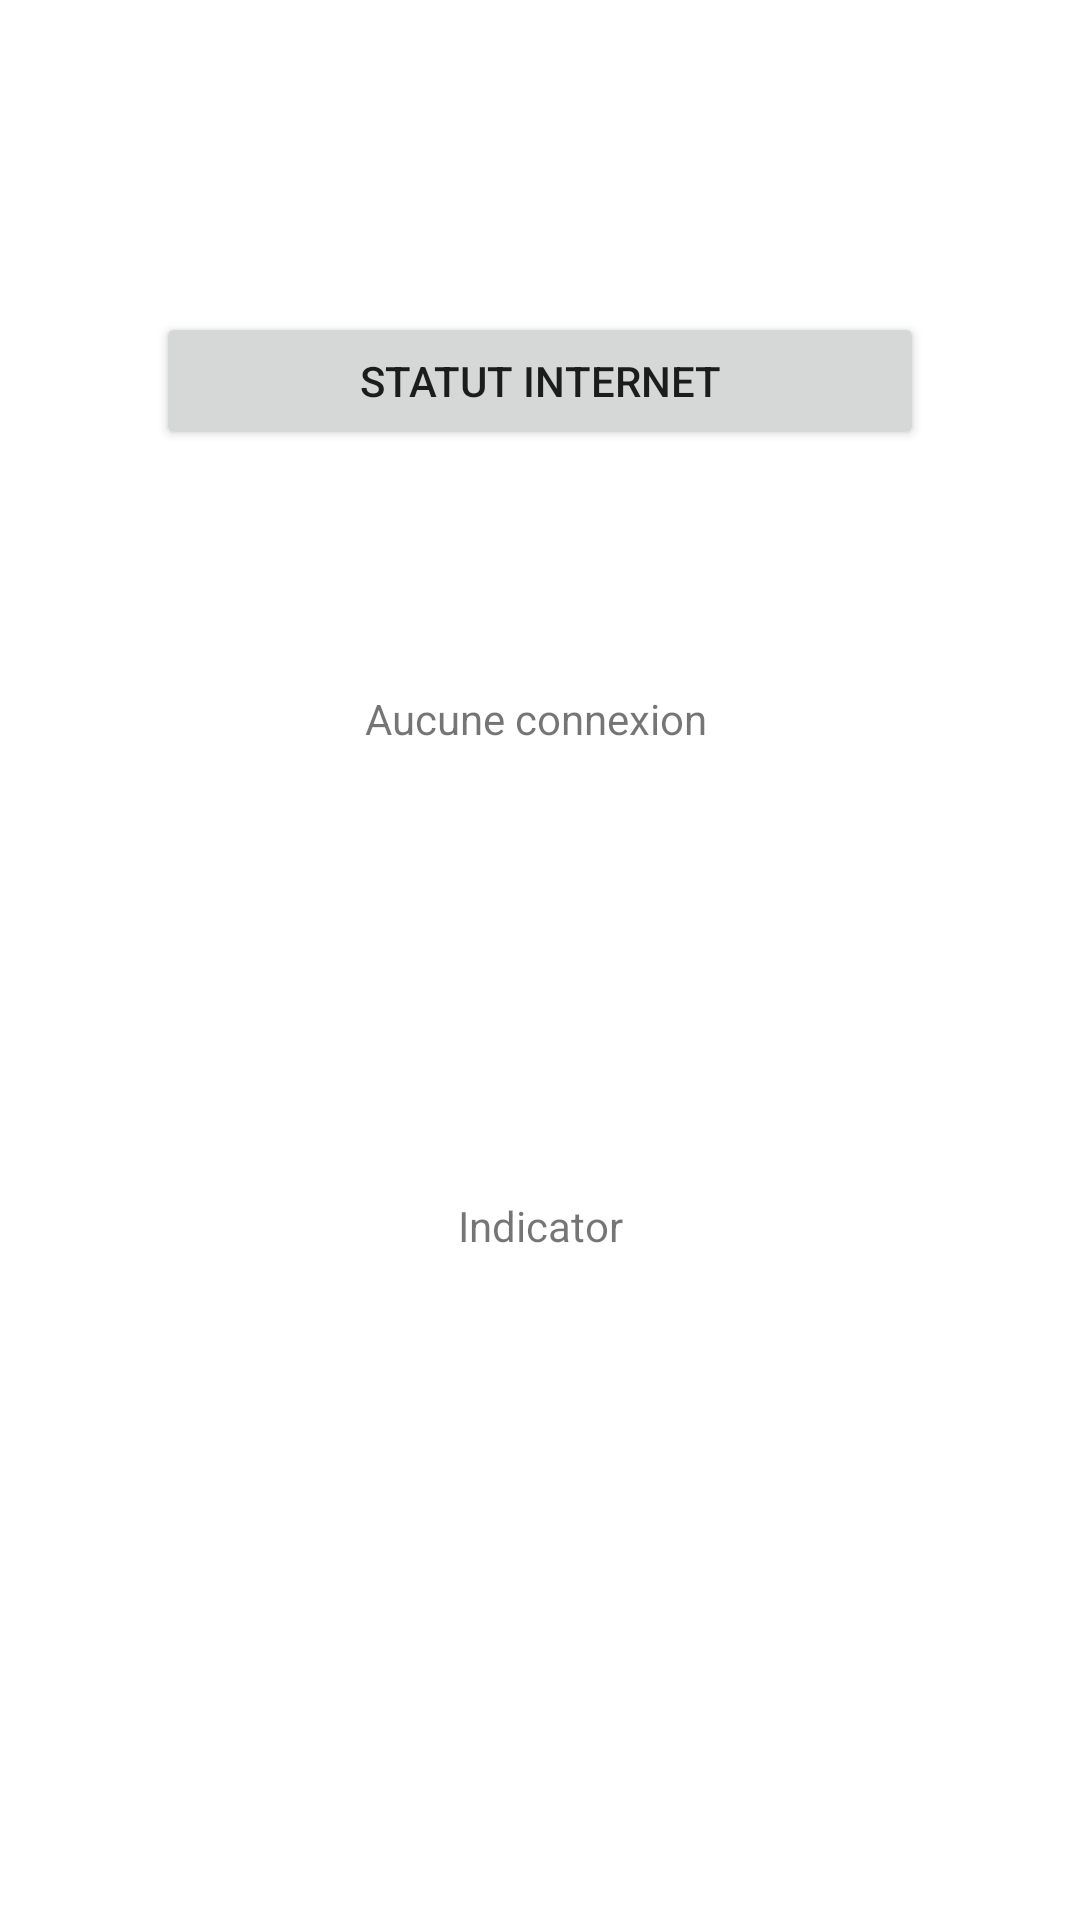

Here is an Android app screen rendered from its layout file. Give the layout XML and the strings, colors and styles it references.
<!-- AndroidManifest.xml: application theme Theme.TP2 -->
<!-- res/layout/fragment_internet.xml -->
<?xml version="1.0" encoding="utf-8"?>
<androidx.constraintlayout.widget.ConstraintLayout xmlns:android="http://schemas.android.com/apk/res/android"
    xmlns:app="http://schemas.android.com/apk/res-auto"
    xmlns:tools="http://schemas.android.com/tools"
    android:layout_width="match_parent"
    android:layout_height="match_parent"
    tools:context=".ui.internet.InternetFragment">

    <Button
        android:id="@+id/internet_status_button"
        android:layout_width="0dp"
        android:layout_height="46dp"
        android:layout_marginStart="52dp"
        android:layout_marginLeft="52dp"
        android:layout_marginTop="104dp"
        android:layout_marginEnd="52dp"
        android:layout_marginRight="52dp"
        android:text="@string/navbar_internet_status"
        app:layout_constraintEnd_toEndOf="parent"
        app:layout_constraintHorizontal_bias="0.0"
        app:layout_constraintStart_toStartOf="parent"
        app:layout_constraintTop_toTopOf="parent" />

    <TextView
        android:id="@+id/indicator"
        android:layout_width="wrap_content"
        android:layout_height="wrap_content"
        android:layout_marginTop="150dp"
        android:text="@string/indicator"
        app:layout_constraintEnd_toEndOf="parent"
        app:layout_constraintStart_toStartOf="parent"
        app:layout_constraintTop_toBottomOf="@+id/internet_status_text" />

    <ImageView
        android:id="@+id/internet_status_indicator"
        android:layout_width="400dp"
        android:layout_height="100dp"
        android:layout_gravity="center"
        android:layout_marginTop="76dp"
        android:contentDescription="@string/navbar_internet_status"
        android:src="@drawable/internet_status_indicator"
        app:layout_constraintEnd_toEndOf="parent"
        app:layout_constraintHorizontal_bias="0.505"
        app:layout_constraintStart_toStartOf="parent"
        app:layout_constraintTop_toBottomOf="@+id/indicator" />

    <TextView
        android:id="@+id/internet_status_text"
        android:layout_width="wrap_content"
        android:layout_height="wrap_content"
        android:layout_marginTop="80dp"
        android:text="@string/internet_status_no_connexion"
        app:layout_constraintEnd_toEndOf="parent"
        app:layout_constraintHorizontal_bias="0.495"
        app:layout_constraintStart_toStartOf="parent"
        app:layout_constraintTop_toBottomOf="@+id/internet_status_button" />


</androidx.constraintlayout.widget.ConstraintLayout>
<!-- resources referenced by this layout -->
<resources>
  <string name="indicator">Indicator</string>
  <string name="internet_status_no_connexion">Aucune connexion</string>
  <string name="navbar_internet_status">Statut Internet</string>
  <style name="Theme.TP2" parent="Theme.MaterialComponents.DayNight.DarkActionBar">
          
          <item name="colorPrimary">@color/Red_laval</item>
          <item name="colorPrimaryVariant">@color/Red_laval</item>
          <item name="colorOnPrimary">@color/white</item>
          
          <item name="colorSecondary">@color/teal_200</item>
          <item name="colorSecondaryVariant">@color/teal_700</item>
          <item name="colorOnSecondary">@color/black</item>
          
          <item name="android:statusBarColor" tools:targetApi="l">?attr/colorPrimaryVariant</item>
          
      </style>
  <color name="Red_laval">#DC1300</color>
  <color name="white">#FFFFFFFF</color>
  <color name="teal_200">#FF03DAC5</color>
  <color name="teal_700">#FF018786</color>
  <color name="black">#FF000000</color>
</resources>
